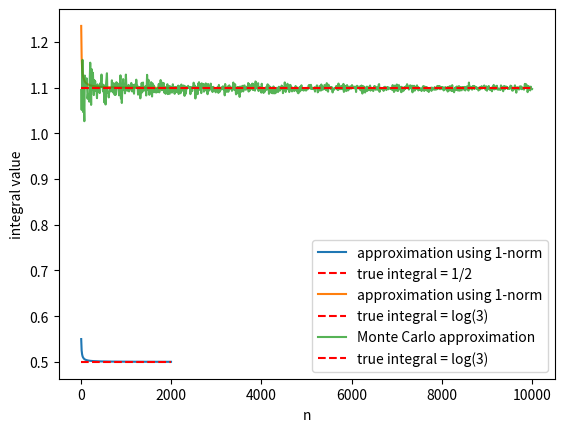

Write Python code to recreate this figure.
#!/usr/bin/env python
# coding: utf-8

# # An application: approximating integrals with norms and Monte Carlo integration
# 
# To illustrate another way to think about norms, let's consider the problem of approximating integrals numerically.
# For example, suppose we wanted to compute the integral $\int_{0}^1 x dx$.
# The idea is to discretize the region of integration $[0,1]$ using an $n$-dimensional vector $\boldsymbol{x}$, for example as $\boldsymbol{x} = (0/n, 1/n, 2/n,\dots, 1)$.
# The difference between each entry in this vector is approximately $dx \approx 1/n$, and so we can approximate this integral as $\int_{0}^1 x dx \approx \frac{1}{n}\sum_{i=1}^n |x_i| = \frac{1}{n}\|\boldsymbol{x}\|_1$.
# The true value of the integral $\int_{0}^1 x dx$ is just $1/2$, so let's see how good the approximation using the $1$-norm is as we make $n$ bigger.

# In[1]:


import numpy as np
import matplotlib.pyplot as plt
get_ipython().run_line_magic('matplotlib', 'inline')


approximations = []

n_range = np.arange(10, 2010, 10)

for n in n_range:
    x = np.array([i/n for i in range(n+1)])
    integral = (1./n)*np.linalg.norm(x, ord=1)
    approximations.append(integral)

plt.plot(n_range, approximations, label='approximation using 1-norm')
plt.hlines(1./2, 10, 2000, label='true integral = 1/2', color='red', linestyle='--')
plt.xlabel('n')
plt.ylabel('integral value')
plt.legend()
plt.show()


# As we see, this as $n$ gets large, the $1$-norm approximation becomes very close to the true integral.
# 
# More generally, we can do this approximation with integrals of the form $\int_{a}^{b} f(x) dx$ where $f(x)\geq 0$ on $[a,b]$. Then we can approximate the integral as follows:
# 
# - First, discretize the interval $[a,b]$ with the vector $\boldsymbol{x}=(x_1,\dots,x_n, x_{n+1})$ whose $i$th entry is $x_i = a + \frac{(i-1)(b-a)}{n}$
# - Compute the vector $\boldsymbol{y}$ whose $i$th entry is $y_i = f(x_i)$
# - The integral is approximately $\frac{(b-a)}{n}\|\boldsymbol{y}\|_1$
# 
# For example, let's consider the integral $\int_{1}^3 \frac{1}{x}dx$.  The true value of this integral is $\log(3)$, but let's try and approximate it using the $1$-norm approach.

# In[2]:


def f(x):
    return 1./x

n_max = 2000
n_range = np.arange(10, n_max + 10, 10)

a = 1
b = 3

approximations = []

for n in n_range:
    x = np.array([a+i*(b-a)/n for i in range(n+1)])
    y = f(x)
    integral = ((b-a)/n)*np.linalg.norm(y, ord=1)
    approximations.append(integral)

plt.plot(n_range, approximations, label='approximation using 1-norm')
plt.hlines(np.log(3), 10, n_max, label='true integral = log(3)', color='red', linestyle='--')
plt.xlabel('n')
plt.ylabel('integral value')
plt.legend()
plt.show()


# Again, we see that this approximation works quite well as $n$ gets reasonably large. By changing the function $f$ and using different intervals $[a,b]$, we can compute many integrals in this way.
# 
# This idea is closely related to _Monte Carlo integration_. In Monte Carlo integration, rather than defining the vector $\boldsymbol{x}$ to be a grid over $[a,b]$, we can sample $x_1,\dots,x_n \sim \text{Uniform}[a,b]$ and estimate the integral as:
# 
# $$
# \int_{a}^b f(x)dx \approx \frac{b-a}{n}\sum_{i=1}^n f(x_i).
# $$
# 
# This works because of the _law of large numbers_, which states that $\frac{1}{n}\sum_{i=1}^n f(x_i) \xrightarrow{n\to\infty} \mathbb{E}_{X\sim \text{Unif}[a,b]}[f(X)]$. Let's see the example of $f(x) = 1/x$ again.

# In[3]:


def f(x):
    return 1./x

n_max = 10000
n_range = np.arange(10, n_max + 10, 10)

a = 1
b = 3

approximations = []

for n in n_range:
    x = np.random.uniform(low=a, high=b, size=n)
    y = f(x)
    integral = ((b-a)/n)*np.linalg.norm(y, ord=1)
    approximations.append(integral)

plt.plot(n_range, approximations, label='Monte Carlo approximation', alpha=.8)
plt.hlines(np.log(3), 10, n_max, label='true integral = log(3)', color='red', linestyle='--')
plt.xlabel('n')
plt.ylabel('integral value')
plt.legend()
plt.show()

